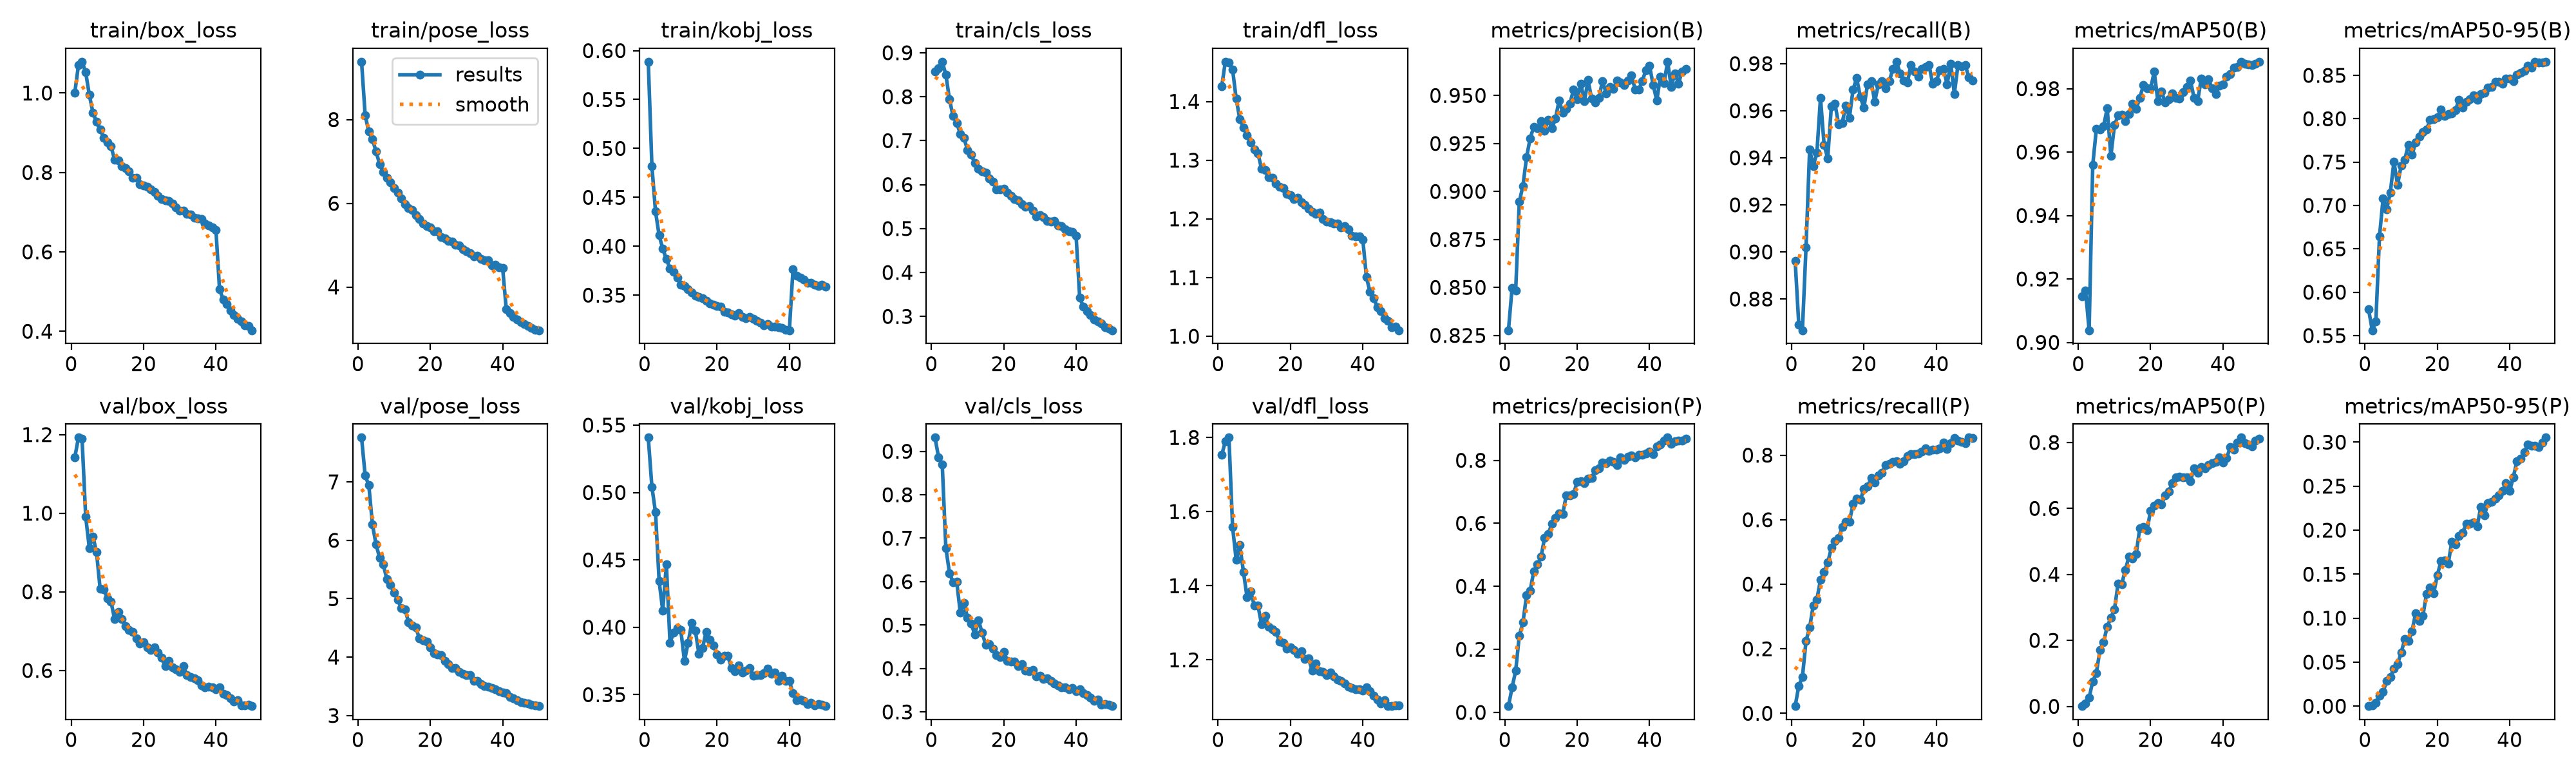

Source data for this figure (header and first rows):
epoch, time, train/box_loss, train/pose_loss, train/kobj_loss, train/cls_loss, train/dfl_loss, metrics/precision(B), metrics/recall(B), metrics/mAP50(B), metrics/mAP50-95(B), metrics/precision(P), metrics/recall(P), metrics/mAP50(P), metrics/mAP50-95(P), val/box_loss, val/pose_loss, val/kobj_loss, val/cls_loss, val/dfl_loss, lr/pg0, lr/pg1, lr/pg2
1, 94.42, 1.001, 9.38, 0.5886, 0.8567, 1.425, 0.8277, 0.8961, 0.9145, 0.58, 0.02004, 0.02231, 0.00072, 8e-05, 1.142, 7.757, 0.5407, 0.9315, 1.753, 0.0006651, 0.0006651, 0.0006651
2, 185.3, 1.07, 8.099, 0.482, 0.864, 1.468, 0.8496, 0.8691, 0.9164, 0.5561, 0.07871, 0.08514, 0.00926, 0.00117, 1.192, 7.105, 0.5042, 0.8856, 1.789, 0.001305, 0.001305, 0.001305
3, 275.5, 1.079, 7.711, 0.4355, 0.8795, 1.467, 0.8484, 0.8667, 0.9038, 0.5661, 0.1322, 0.1122, 0.02627, 0.00422, 1.189, 6.944, 0.4852, 0.87, 1.8, 0.001919, 0.001919, 0.001919
4, 365.4, 1.052, 7.533, 0.4111, 0.8501, 1.455, 0.8946, 0.902, 0.9559, 0.664, 0.2437, 0.2243, 0.07608, 0.01185, 0.9908, 6.275, 0.4342, 0.6774, 1.559, 0.001881, 0.001881, 0.001881
5, 454.6, 0.9952, 7.237, 0.3975, 0.7939, 1.405, 0.9029, 0.9436, 0.9674, 0.7082, 0.2853, 0.2654, 0.1016, 0.01625, 0.9117, 5.929, 0.4123, 0.6198, 1.469, 0.001842, 0.001842, 0.001842
6, 543.9, 0.9506, 6.934, 0.3869, 0.7554, 1.37, 0.9177, 0.9365, 0.9672, 0.6956, 0.371, 0.3347, 0.1711, 0.02875, 0.9413, 5.699, 0.4468, 0.5986, 1.509, 0.001802, 0.001802, 0.001802
7, 633.1, 0.9268, 6.755, 0.3772, 0.7402, 1.355, 0.9277, 0.9421, 0.9682, 0.7151, 0.3869, 0.3529, 0.1952, 0.0334, 0.9005, 5.584, 0.3885, 0.5994, 1.438, 0.001762, 0.001762, 0.001762
8, 722.2, 0.9082, 6.616, 0.3739, 0.7152, 1.342, 0.9336, 0.9655, 0.9738, 0.7505, 0.4475, 0.414, 0.242, 0.04251, 0.8071, 5.331, 0.396, 0.5281, 1.369, 0.001723, 0.001723, 0.001723
9, 811.7, 0.8871, 6.498, 0.3677, 0.7058, 1.331, 0.933, 0.9454, 0.9587, 0.7236, 0.4696, 0.4375, 0.2681, 0.048, 0.8066, 5.238, 0.3995, 0.5503, 1.385, 0.001683, 0.001683, 0.001683
10, 900.8, 0.875, 6.36, 0.3604, 0.6784, 1.318, 0.9368, 0.9397, 0.9685, 0.7462, 0.4937, 0.4668, 0.2945, 0.06103, 0.7836, 5.104, 0.3977, 0.517, 1.346, 0.001644, 0.001644, 0.001644
11, 989.6, 0.8653, 6.248, 0.3592, 0.6681, 1.312, 0.9317, 0.9618, 0.9715, 0.753, 0.5544, 0.5128, 0.3711, 0.076, 0.7751, 4.981, 0.375, 0.5032, 1.347, 0.001604, 0.001604, 0.001604
12, 1079, 0.8321, 6.113, 0.3564, 0.6487, 1.286, 0.9374, 0.963, 0.9718, 0.7701, 0.567, 0.5343, 0.3703, 0.07382, 0.73, 4.837, 0.3883, 0.478, 1.297, 0.001564, 0.001564, 0.001564
13, 1168, 0.8302, 5.978, 0.3526, 0.6357, 1.283, 0.9328, 0.9543, 0.9697, 0.7584, 0.5987, 0.5443, 0.4131, 0.08526, 0.7493, 4.82, 0.4032, 0.5115, 1.319, 0.001525, 0.001525, 0.001525
14, 1257, 0.8158, 5.883, 0.3496, 0.6302, 1.271, 0.938, 0.9548, 0.9721, 0.7725, 0.6179, 0.5772, 0.4536, 0.1059, 0.7312, 4.592, 0.3977, 0.483, 1.288, 0.001485, 0.001485, 0.001485
15, 1347, 0.81, 5.835, 0.3485, 0.6276, 1.27, 0.9474, 0.9622, 0.9752, 0.7794, 0.6312, 0.593, 0.4474, 0.09713, 0.7134, 4.536, 0.3803, 0.4549, 1.283, 0.001446, 0.001446, 0.001446
16, 1436, 0.8035, 5.717, 0.3467, 0.6146, 1.26, 0.9411, 0.957, 0.9736, 0.785, 0.6301, 0.5942, 0.4612, 0.1026, 0.703, 4.504, 0.3846, 0.4559, 1.276, 0.001406, 0.001406, 0.001406
17, 1525, 0.787, 5.629, 0.3444, 0.6067, 1.255, 0.9429, 0.9689, 0.9771, 0.7875, 0.6895, 0.6489, 0.5405, 0.1276, 0.6977, 4.318, 0.3967, 0.4452, 1.249, 0.001366, 0.001366, 0.001366
18, 1614, 0.787, 5.509, 0.3414, 0.5895, 1.253, 0.9458, 0.9738, 0.9811, 0.7985, 0.689, 0.6648, 0.5432, 0.1351, 0.6821, 4.287, 0.3908, 0.4301, 1.246, 0.001327, 0.001327, 0.001327
19, 1704, 0.7697, 5.46, 0.3406, 0.5896, 1.242, 0.9531, 0.9659, 0.9801, 0.7992, 0.6932, 0.6606, 0.534, 0.1285, 0.6689, 4.268, 0.3863, 0.4263, 1.231, 0.001287, 0.001287, 0.001287
20, 1793, 0.7662, 5.43, 0.3387, 0.5909, 1.241, 0.948, 0.9612, 0.9801, 0.8018, 0.7314, 0.6952, 0.5936, 0.1489, 0.6709, 4.165, 0.38, 0.4384, 1.234, 0.001248, 0.001248, 0.001248
21, 1883, 0.7641, 5.329, 0.3385, 0.5812, 1.234, 0.9562, 0.9712, 0.9853, 0.8106, 0.7344, 0.703, 0.6074, 0.1646, 0.658, 4.072, 0.376, 0.418, 1.227, 0.001208, 0.001208, 0.001208
22, 1980, 0.7573, 5.33, 0.3328, 0.5747, 1.236, 0.9469, 0.9724, 0.976, 0.8033, 0.7269, 0.7283, 0.616, 0.1655, 0.6525, 4.041, 0.3787, 0.4157, 1.216, 0.001168, 0.001168, 0.001168
23, 2069, 0.751, 5.196, 0.3326, 0.5677, 1.229, 0.958, 0.9639, 0.9792, 0.8056, 0.7417, 0.7146, 0.6117, 0.1617, 0.659, 4.039, 0.3788, 0.416, 1.223, 0.001129, 0.001129, 0.001129
24, 2158, 0.7416, 5.158, 0.3305, 0.5646, 1.224, 0.9482, 0.9712, 0.9757, 0.8059, 0.7438, 0.7381, 0.6391, 0.1871, 0.6463, 3.937, 0.3696, 0.4048, 1.203, 0.001089, 0.001089, 0.001089
25, 2257, 0.7334, 5.106, 0.3288, 0.5547, 1.217, 0.9463, 0.9726, 0.9767, 0.8101, 0.7693, 0.746, 0.6511, 0.1837, 0.6319, 3.874, 0.3672, 0.4096, 1.204, 0.00105, 0.00105, 0.00105
26, 2359, 0.7294, 5.093, 0.3319, 0.5498, 1.212, 0.9486, 0.9695, 0.9784, 0.8217, 0.7736, 0.7686, 0.6767, 0.1934, 0.6104, 3.808, 0.3717, 0.3946, 1.171, 0.00101, 0.00101, 0.00101
27, 2456, 0.7276, 5.008, 0.3275, 0.5506, 1.208, 0.9576, 0.9724, 0.9772, 0.8125, 0.7924, 0.7728, 0.6943, 0.197, 0.6245, 3.814, 0.3663, 0.3937, 1.19, 0.0009704, 0.0009704, 0.0009704
28, 2551, 0.7208, 4.999, 0.3267, 0.5401, 1.21, 0.9512, 0.9777, 0.9769, 0.8199, 0.7917, 0.7786, 0.6966, 0.2072, 0.6082, 3.748, 0.3676, 0.3959, 1.17, 0.0009308, 0.0009308, 0.0009308
29, 2645, 0.7116, 4.899, 0.3279, 0.5272, 1.199, 0.9543, 0.9808, 0.979, 0.8223, 0.7985, 0.7816, 0.6946, 0.2075, 0.6027, 3.712, 0.3699, 0.381, 1.168, 0.0008912, 0.0008912, 0.0008912
30, 2736, 0.704, 4.862, 0.3256, 0.5306, 1.196, 0.9535, 0.9759, 0.9806, 0.8273, 0.7956, 0.7733, 0.6939, 0.2088, 0.5956, 3.693, 0.3642, 0.3831, 1.159, 0.0008516, 0.0008516, 0.0008516
31, 2826, 0.7043, 4.816, 0.3241, 0.5263, 1.194, 0.9578, 0.9729, 0.9826, 0.8215, 0.7846, 0.7816, 0.6825, 0.2044, 0.6107, 3.691, 0.3646, 0.3761, 1.166, 0.000812, 0.000812, 0.000812
32, 2917, 0.6958, 4.738, 0.322, 0.5168, 1.192, 0.9567, 0.9719, 0.9771, 0.8282, 0.81, 0.7962, 0.7222, 0.2261, 0.5875, 3.596, 0.3646, 0.3772, 1.155, 0.0007724, 0.0007724, 0.0007724
33, 3007, 0.6943, 4.746, 0.3191, 0.5162, 1.192, 0.9553, 0.9795, 0.9761, 0.8298, 0.8012, 0.8027, 0.7077, 0.217, 0.584, 3.59, 0.3659, 0.3712, 1.146, 0.0007328, 0.0007328, 0.0007328
34, 3097, 0.6857, 4.665, 0.3204, 0.5176, 1.185, 0.9579, 0.9765, 0.9832, 0.8362, 0.8114, 0.8035, 0.7256, 0.2308, 0.5807, 3.54, 0.3693, 0.3658, 1.143, 0.0006932, 0.0006932, 0.0006932
35, 3186, 0.6843, 4.638, 0.3177, 0.5065, 1.187, 0.9606, 0.9745, 0.9813, 0.8367, 0.8164, 0.8056, 0.7206, 0.2324, 0.5745, 3.505, 0.3654, 0.3612, 1.136, 0.0006536, 0.0006536, 0.0006536
36, 3274, 0.6824, 4.64, 0.3176, 0.5056, 1.182, 0.9532, 0.9777, 0.983, 0.8423, 0.8093, 0.8103, 0.7316, 0.2359, 0.5623, 3.491, 0.3662, 0.3567, 1.127, 0.000614, 0.000614, 0.000614
37, 3364, 0.6711, 4.514, 0.3172, 0.4975, 1.171, 0.9531, 0.9786, 0.98, 0.8423, 0.8181, 0.8203, 0.7367, 0.2397, 0.5567, 3.472, 0.3602, 0.3566, 1.125, 0.0005744, 0.0005744, 0.0005744
38, 3455, 0.6658, 4.538, 0.3168, 0.4931, 1.17, 0.9575, 0.9795, 0.9782, 0.8402, 0.8177, 0.814, 0.7407, 0.2449, 0.5587, 3.447, 0.3643, 0.3524, 1.12, 0.0005348, 0.0005348, 0.0005348
39, 3545, 0.6611, 4.475, 0.3147, 0.4922, 1.17, 0.9633, 0.9713, 0.9809, 0.8464, 0.8206, 0.8168, 0.7555, 0.2532, 0.5564, 3.418, 0.36, 0.3549, 1.121, 0.0004952, 0.0004952, 0.0004952
40, 3636, 0.6558, 4.454, 0.3141, 0.4833, 1.165, 0.9654, 0.9724, 0.9813, 0.8465, 0.827, 0.818, 0.7388, 0.2444, 0.5523, 3.399, 0.3602, 0.3479, 1.117, 0.0004556, 0.0004556, 0.0004556
41, 3739, 0.505, 3.473, 0.3764, 0.3423, 1.101, 0.9555, 0.9771, 0.9837, 0.8431, 0.819, 0.8215, 0.7523, 0.2603, 0.5568, 3.378, 0.3509, 0.3517, 1.126, 0.000416, 0.000416, 0.000416
42, 3829, 0.4805, 3.373, 0.3701, 0.3229, 1.075, 0.9474, 0.9777, 0.9846, 0.8509, 0.8436, 0.8397, 0.7852, 0.2783, 0.5412, 3.315, 0.3458, 0.3437, 1.115, 0.0003764, 0.0003764, 0.0003764
43, 3920, 0.4677, 3.294, 0.3676, 0.3116, 1.065, 0.9598, 0.9712, 0.9866, 0.8531, 0.8494, 0.8197, 0.7791, 0.2815, 0.5366, 3.29, 0.3461, 0.3387, 1.104, 0.0003368, 0.0003368, 0.0003368
44, 4010, 0.4516, 3.22, 0.3657, 0.3027, 1.05, 0.9564, 0.98, 0.9868, 0.8549, 0.862, 0.8366, 0.8, 0.2884, 0.5285, 3.257, 0.3452, 0.3333, 1.093, 0.0002972, 0.0002972, 0.0002972
45, 4100, 0.4403, 3.161, 0.3629, 0.2925, 1.043, 0.9676, 0.9671, 0.9884, 0.8609, 0.872, 0.8532, 0.8146, 0.2972, 0.5212, 3.227, 0.3428, 0.3258, 1.082, 0.0002576, 0.0002576, 0.0002576
46, 4190, 0.4305, 3.118, 0.3624, 0.2881, 1.031, 0.9544, 0.9795, 0.9878, 0.8587, 0.8516, 0.846, 0.7975, 0.2956, 0.5249, 3.219, 0.344, 0.3285, 1.09, 0.000218, 0.000218, 0.000218
47, 4280, 0.4247, 3.07, 0.3608, 0.2836, 1.027, 0.9616, 0.9789, 0.9877, 0.8657, 0.8614, 0.842, 0.7943, 0.2958, 0.5118, 3.204, 0.3421, 0.3172, 1.076, 0.0001784, 0.0001784, 0.0001784
48, 4371, 0.4152, 3.022, 0.3592, 0.2748, 1.016, 0.9562, 0.9795, 0.9875, 0.8649, 0.8633, 0.8379, 0.7886, 0.2941, 0.511, 3.179, 0.3431, 0.3175, 1.075, 0.0001388, 0.0001388, 0.0001388
49, 4466, 0.4129, 2.985, 0.3604, 0.272, 1.017, 0.9626, 0.9742, 0.9878, 0.8651, 0.8621, 0.8544, 0.8047, 0.2997, 0.5134, 3.174, 0.3425, 0.3159, 1.076, 9.92e-05, 9.92e-05, 9.92e-05
50, 4560, 0.4025, 2.968, 0.359, 0.2686, 1.01, 0.9639, 0.9728, 0.9885, 0.8655, 0.8684, 0.8523, 0.8118, 0.3051, 0.5092, 3.161, 0.3415, 0.3133, 1.076, 5.96e-05, 5.96e-05, 5.96e-05
